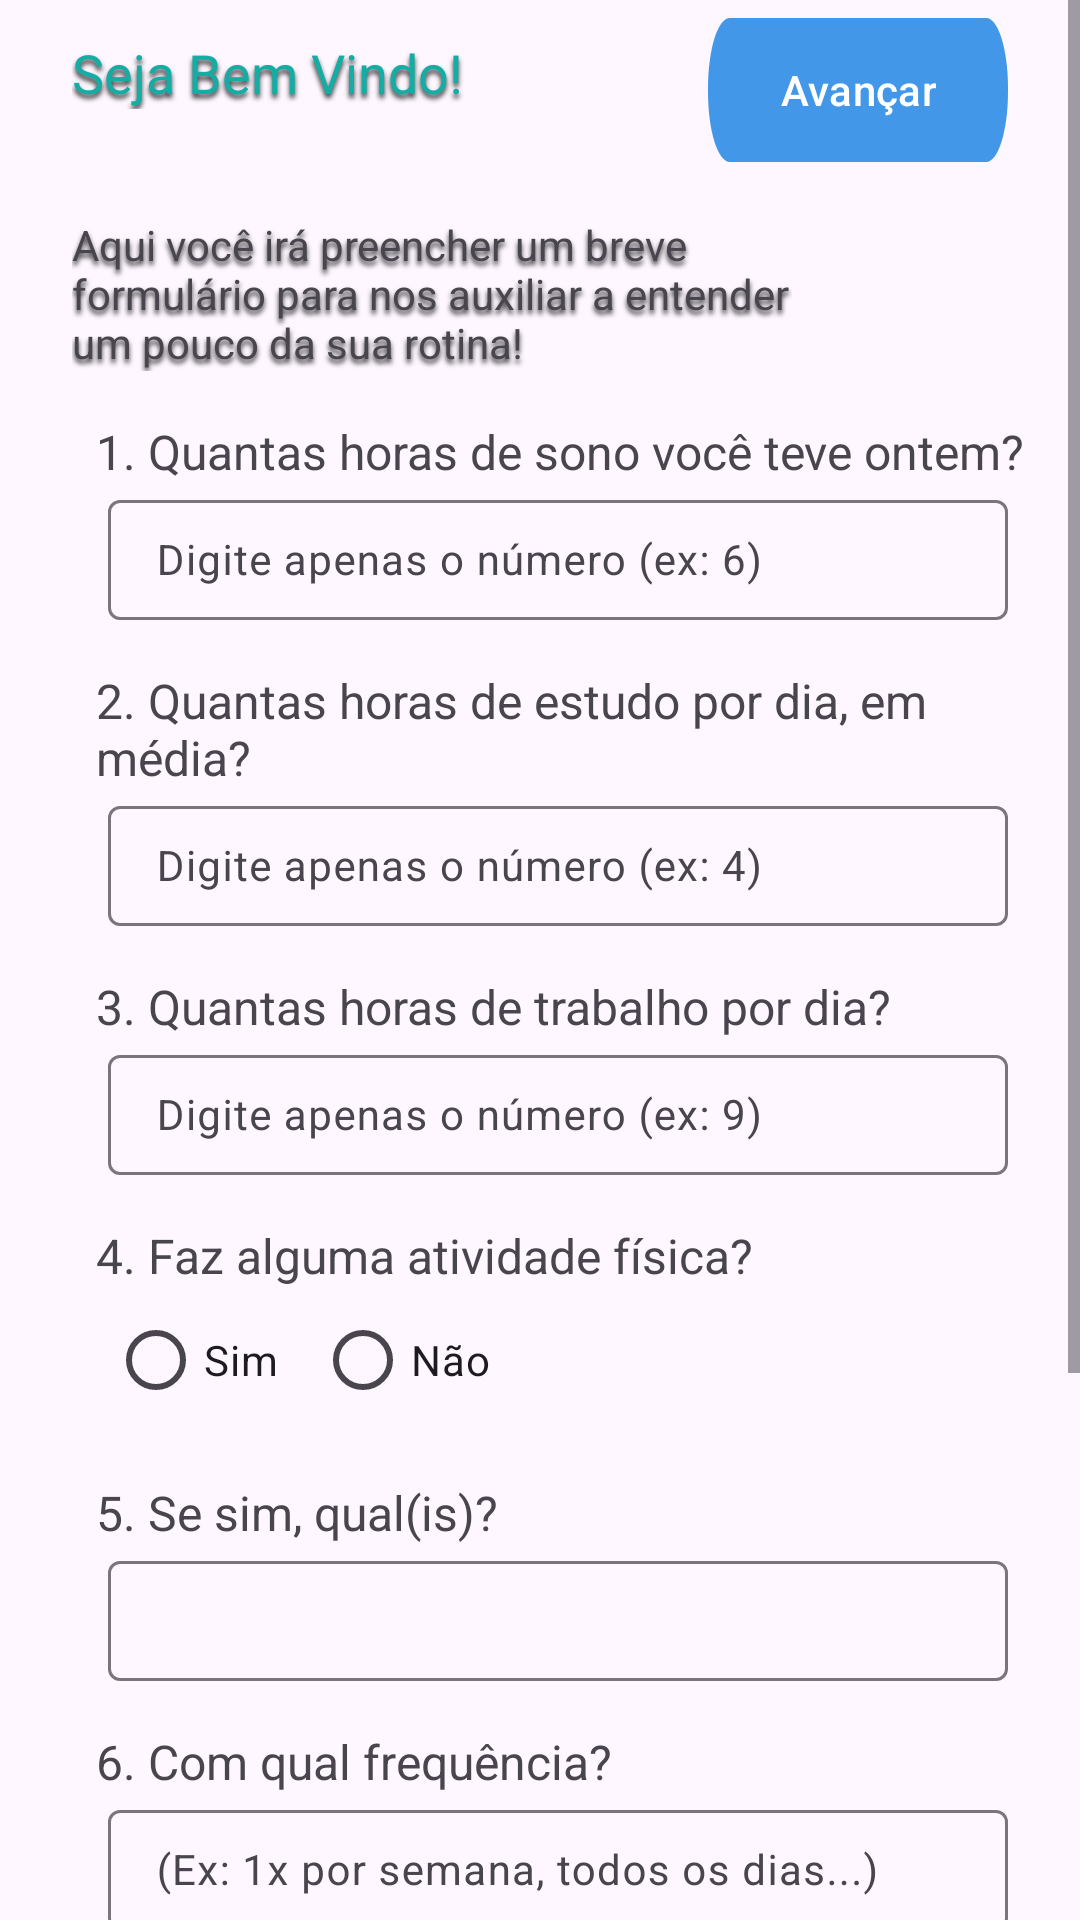

Android layout source for this screen:
<!-- AndroidManifest.xml: application theme Theme.WelnessMind -->
<!-- res/layout/fragment_forms.xml -->
<?xml version="1.0" encoding="utf-8"?>
<ScrollView xmlns:app="http://schemas.android.com/apk/res-auto"
    android:layout_width="match_parent"
    android:layout_height="match_parent"
    xmlns:android="http://schemas.android.com/apk/res/android"
    android:fillViewport="true">
    <LinearLayout
        android:orientation="vertical"
        android:layout_width="match_parent"
        android:layout_height="wrap_content">

        <RelativeLayout
            android:layout_width="match_parent"
            android:layout_height="60dp">

            <TextView
                android:id="@+id/user_header"
                android:layout_width="180dp"
                android:layout_height="wrap_content"
                android:layout_gravity="center_vertical"
                android:layout_marginStart="24dp"
                android:layout_marginTop="12dp"
                android:text="@string/bem_vindo"
                style="@style/bem_vindo"/>

            <Button
                android:id="@+id/btn_avancar"
                android:layout_width="wrap_content"
                android:layout_height="wrap_content"
                android:background="@drawable/button"
                android:textColor="@color/white"
                android:layout_alignParentTop="true"
                android:layout_alignParentEnd="true"
                android:layout_marginEnd="24dp"
                android:layout_marginTop="6dp"
                android:text="@string/btn_avancar"/>

        </RelativeLayout>
        <TextView
            android:layout_width="240dp"
            android:layout_marginStart="24dp"
            android:layout_marginTop="12dp"
            android:layout_height="wrap_content"
            android:text="@string/forms_note"
            android:shadowColor="#CD000000"
            android:shadowDx="0"
            android:shadowDy="4"
            android:shadowRadius="4"/>

        <TextView
            android:layout_width="wrap_content"
            android:layout_height="wrap_content"
            android:layout_marginTop="16dp"
            android:layout_marginStart="32dp"
            android:text="@string/tv_forms_sono"
            android:textSize="16sp"/>

        <com.google.android.material.textfield.TextInputLayout
            android:layout_marginStart="36dp"
            android:layout_width="300dp"
            android:layout_height="wrap_content">

            <com.google.android.material.textfield.TextInputEditText
                android:id="@+id/et_sono"
                android:layout_width="match_parent"
                android:layout_height="40dp"
                android:textSize="14sp"
                android:hint="@string/hint_forms_sono" />
        </com.google.android.material.textfield.TextInputLayout>

        <TextView
            android:layout_width="wrap_content"
            android:layout_height="wrap_content"
            android:layout_marginTop="16dp"
            android:layout_marginStart="32dp"
            android:text="@string/tv_forms_estudo"
            android:textSize="16sp"/>

        <com.google.android.material.textfield.TextInputLayout
            android:layout_marginStart="36dp"
            android:layout_width="300dp"
            android:layout_height="wrap_content">

            <com.google.android.material.textfield.TextInputEditText
                android:id="@+id/et_estudo"
                android:layout_width="match_parent"
                android:layout_height="40dp"
                android:textSize="14sp"
                android:hint="@string/hint_forms_estudo"/>
        </com.google.android.material.textfield.TextInputLayout>

        <TextView
            android:layout_width="wrap_content"
            android:layout_height="wrap_content"
            android:layout_marginTop="16dp"
            android:layout_marginStart="32dp"
            android:text="@string/tv_forms_trabalho"
            android:textSize="16sp"/>

        <com.google.android.material.textfield.TextInputLayout
            android:layout_marginStart="36dp"
            android:layout_width="300dp"
            android:layout_height="wrap_content"
            android:hint="@string/hint_forms_trabalho">

            <com.google.android.material.textfield.TextInputEditText
                android:id="@+id/et_trabalho"
                android:layout_width="match_parent"
                android:textSize="14sp"
                android:layout_height="40dp"/>
        </com.google.android.material.textfield.TextInputLayout>

        <TextView
            android:layout_width="wrap_content"
            android:layout_height="wrap_content"
            android:layout_marginTop="16dp"
            android:layout_marginStart="32dp"
            android:text="@string/tv_forms_atividadeFisica"
            android:textSize="16sp"/>

        <LinearLayout
            android:layout_width="wrap_content"
            android:layout_height="wrap_content"
            android:orientation="horizontal">

            <RadioButton
                android:id="@+id/rb_treina"
                android:layout_width="wrap_content"
                android:layout_height="wrap_content"
                android:layout_marginStart="36dp"
                android:text="@string/rb_yes"/>

            <RadioButton
                android:id="@+id/rb_nao_treina"
                android:layout_width="wrap_content"
                android:layout_height="wrap_content"
                android:layout_marginStart="12dp"
                android:text="@string/rb_no"/>
        </LinearLayout>

        <TextView
            android:layout_width="wrap_content"
            android:layout_height="wrap_content"
            android:layout_marginTop="16dp"
            android:layout_marginStart="32dp"
            android:text="@string/tv_forms_atividadeFisica2"
            android:textSize="16sp"/>

        <com.google.android.material.textfield.TextInputLayout
            android:layout_marginStart="36dp"
            android:layout_width="300dp"
            android:layout_height="wrap_content">

            <com.google.android.material.textfield.TextInputEditText
                android:id="@+id/et_atividadeFisica2"
                android:layout_width="match_parent"
                android:layout_height="40dp"/>
        </com.google.android.material.textfield.TextInputLayout>

        <TextView
            android:layout_width="wrap_content"
            android:layout_height="wrap_content"
            android:layout_marginTop="16dp"
            android:layout_marginStart="32dp"
            android:text="@string/tv_forms_atividadeFisica3"
            android:textSize="16sp"/>

        <com.google.android.material.textfield.TextInputLayout
            android:layout_marginStart="36dp"
            android:layout_width="300dp"
            android:layout_height="wrap_content">

            <com.google.android.material.textfield.TextInputEditText
                android:id="@+id/et_atividadeFisica3"
                android:layout_width="match_parent"
                android:layout_height="40dp"
                android:hint="@string/hint_forms_atividadeFisica3"
                android:textSize="14sp"/>
        </com.google.android.material.textfield.TextInputLayout>

        <TextView
            android:layout_width="wrap_content"
            android:layout_height="wrap_content"
            android:layout_marginTop="16dp"
            android:layout_marginStart="32dp"
            android:text="@string/tv_forms_hobbies"
            android:textSize="16sp"/>

        <com.google.android.material.textfield.TextInputLayout
            android:layout_marginStart="36dp"
            android:layout_width="300dp"
            android:layout_height="wrap_content">

            <com.google.android.material.textfield.TextInputEditText
                android:id="@+id/et_hobbies"
                android:hint="@string/hint_forms_hobbies"
                android:textSize="14sp"
                android:layout_width="match_parent"
                android:layout_height="40dp"/>
        </com.google.android.material.textfield.TextInputLayout>

        <TextView
            android:layout_width="wrap_content"
            android:layout_height="wrap_content"
            android:layout_marginTop="16dp"
            android:layout_marginStart="32dp"
            android:text="@string/tv_forms_medicamento"
            android:textSize="16sp"/>

        <LinearLayout
            android:layout_width="wrap_content"
            android:layout_height="wrap_content"
            android:orientation="horizontal">

            <RadioButton
                android:id="@+id/rb_toma_medicamento"
                android:layout_width="wrap_content"
                android:layout_height="wrap_content"
                android:layout_marginStart="36dp"
                android:text="@string/rb_yes"/>

            <RadioButton
                android:id="@+id/rb_nao_toma_medicamento"
                android:layout_width="wrap_content"
                android:layout_height="wrap_content"
                android:layout_marginStart="12dp"
                android:text="@string/rb_no"/>
        </LinearLayout>

        <TextView
            android:layout_width="wrap_content"
            android:layout_height="wrap_content"
            android:layout_marginTop="16dp"
            android:layout_marginStart="32dp"
            android:text="@string/tv_forms_medicamento2"
            android:textSize="16sp"/>

        <com.google.android.material.textfield.TextInputLayout
            android:layout_marginStart="36dp"
            android:layout_width="300dp"
            android:layout_height="wrap_content">

            <com.google.android.material.textfield.TextInputEditText
                android:id="@+id/et_medicamento2"
                android:layout_width="match_parent"
                android:layout_height="40dp"/>
        </com.google.android.material.textfield.TextInputLayout>



    </LinearLayout>
</ScrollView>
<!-- resources referenced by this layout -->
<resources>
  <color name="white">#FFFFFFFF</color>
  <!-- drawable button (drawable) -->
  <?xml version="1.0" encoding="utf-8"?>
  <vector xmlns:android="http://schemas.android.com/apk/res/android"
      android:width="64dp"
      android:height="10dp"
      android:viewportWidth="275"
      android:viewportHeight="41">
      <group>
          <clip-path
              android:pathData="M20 0H255C266.046 0 275 8.95431 275 20V21C275 32.0457 266.046 41 255 41H20C8.95431 41 0 32.0457 0 21V20C0 8.95431 8.95431 0 20 0Z"
              />
          <path
              android:pathData="M0 0V41H275V0"
              android:fillColor="#4297E8"
              />
      </group>
  </vector>
  <string name="bem_vindo">Seja Bem Vindo!</string>
  <string name="btn_avancar">Avançar</string>
  <string name="forms_note">Aqui você irá preencher um breve formulário para nos auxiliar a  entender um pouco da sua rotina!</string>
  <string name="hint_forms_atividadeFisica3">(Ex: 1x por semana, todos os dias...)</string>
  <string name="hint_forms_estudo">Digite apenas o número (ex: 4)</string>
  <string name="hint_forms_hobbies">(música, jogos, passeio, etc.)</string>
  <string name="hint_forms_sono">Digite apenas o número (ex: 6)</string>
  <string name="hint_forms_trabalho">Digite apenas o número (ex: 9)</string>
  <string name="rb_no">Não</string>
  <string name="rb_yes">Sim</string>
  <string name="tv_forms_atividadeFisica">4. Faz alguma atividade física?</string>
  <string name="tv_forms_atividadeFisica2">5. Se sim, qual(is)?</string>
  <string name="tv_forms_atividadeFisica3">6. Com qual frequência?</string>
  <string name="tv_forms_estudo">2. Quantas horas de estudo por dia, em média?</string>
  <string name="tv_forms_hobbies">7. Quais são seus hobbies?</string>
  <string name="tv_forms_medicamento">8. Toma algum medicamento ou suplemento?</string>
  <string name="tv_forms_medicamento2">9. Em caso afirmativo, descreva-os abaixo:</string>
  <string name="tv_forms_sono">1. Quantas horas de sono você teve ontem?</string>
  <string name="tv_forms_trabalho">3. Quantas horas de trabalho por dia?</string>
  <style name="bem_vindo">
          <item name="android:textSize">18sp</item>
          <item name="android:textColor">@color/darker_cyan</item>
          <item name="android:shadowColor">#CD000000</item>
          <item name="android:shadowDx">0</item>
          <item name="android:shadowDy">4</item>
          <item name="android:shadowRadius">4</item>
      </style>
  <style name="Theme.WelnessMind" parent="Base.Theme.WelnessMind" />
  <color name="darker_cyan">#15ADA3</color>
  <style name="Base.Theme.WelnessMind" parent="Theme.Material3.DayNight.NoActionBar">
          
          <item name="colorPrimary">@color/blue</item>
          <item name="colorPrimaryVariant">@color/royal_blue</item>
          <item name="colorOnPrimary">@color/white</item>
      </style>
  <color name="blue">#4297E8</color>
  <color name="royal_blue">#4163E8</color>
</resources>
